Run: headless pygame with SDL's dummy video driver; simulated clock (each Clock.tick advances the game by its frame time, no real sleeping); random seed 0; keys injected as events and as key.get_pressed() state; no mouse input.
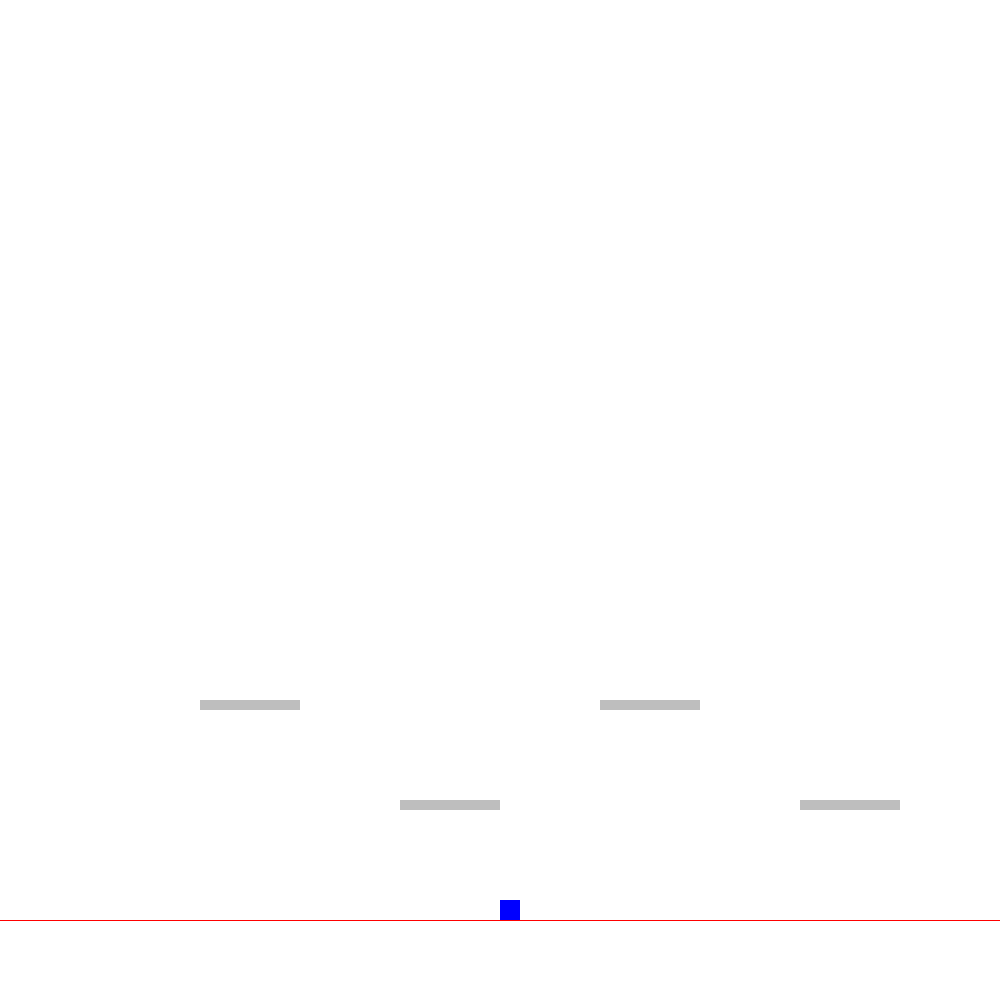
Frame 1 of 4 · flips 1–60 · no input
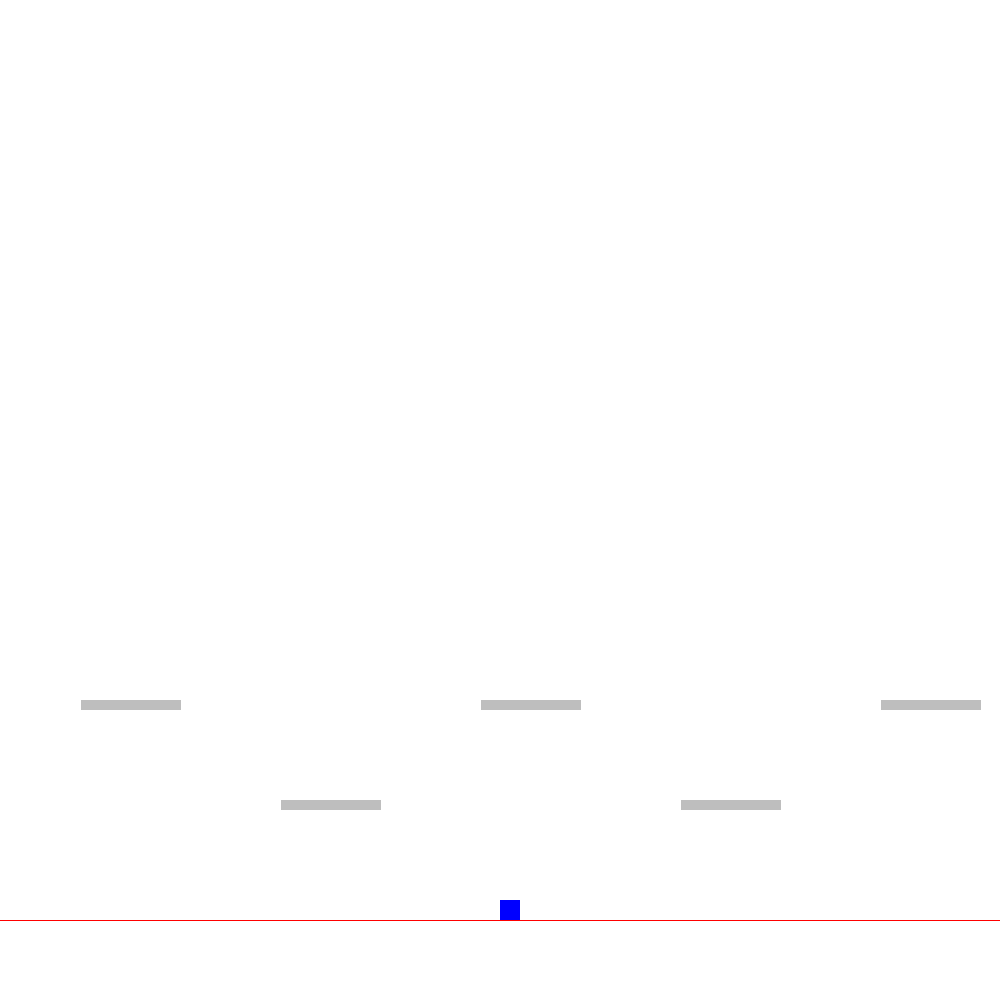
Frame 2 of 4 · flips 61–180 · tapped SPACE, RETURN · held RIGHT (→), D
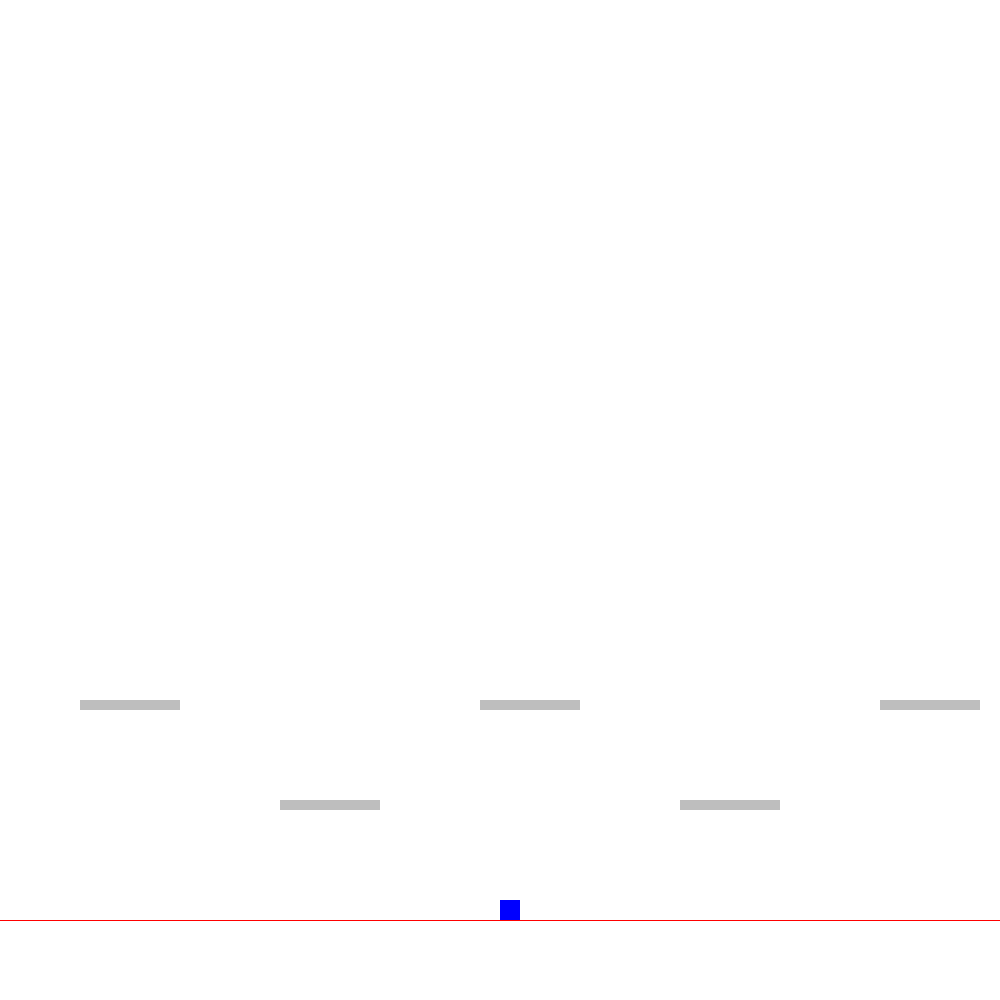
Frame 3 of 4 · flips 181–300 · held DOWN (↓), S
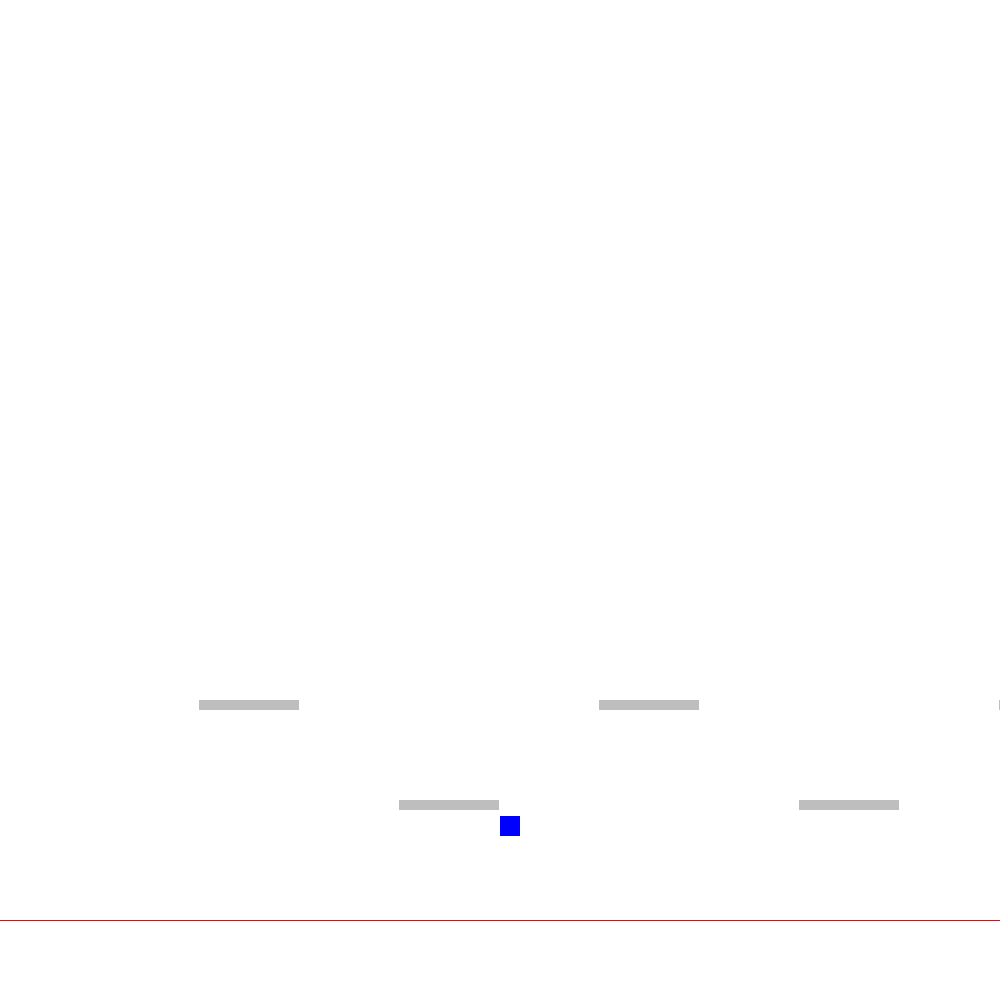
Frame 4 of 4 · flips 301–420 · held LEFT (←), A, UP (↑), W

The pygame program that drew these frames:

import random
import math
import pygame

screenSize = [1500, 1000]
pygame.init()
screen = pygame.display.set_mode((screenSize[0] - 500, screenSize[1]))
ground = screenSize[1] - 100

class Player:
    def __init__(self):
        self.x = (screenSize[0] - 500) / 2
        self.y = ground
        self.w = 20
        self.h = 20
        self.yv = 0
        self.startY = 0
        self.g = 0.005
        self.jumping = False
        self.onPlatform = False

    def draw(self):
        pygame.draw.rect(screen, "blue", (self.x, self.y, self.w, self.h))
        pygame.draw.line(
            screen, "red", (0, ground + self.h), (screenSize[0], ground + self.h))
        pygame.draw.line(
            screen, "red", (screenSize[0]-500/2, 0), (screenSize[0]-500/2, screenSize[1]))
    def move(self):
        keys = pygame.key.get_pressed()
        if (keys[pygame.K_a]):
            if (((background.x >= 400) and (self.x <= 500)) or ((background.x <= -2600) and (self.x >= 500))):
                self.x -= 1
            else:
                background.x += 1
                self.x = 500
        elif (keys[pygame.K_d]):
            if ((background.x >= 400) and (self.x <= 500)) or ((background.x <= -2600) and (self.x >= 500)):
                self.x += 1
            else:
                background.x -= 1
                self.x = 500
        if (keys[pygame.K_w]):
            if (not self.jumping):
                self.startY = self.y
                self.yv = -1
                self.jumping = True
        if (not self.onPlatform and self.y < ground):
            self.jumping = True

        if (self.jumping):
            self.jump()

    def jump(self):
        self.yv += self.g
        self.y += self.yv
        if (self.y >= ground):
            self.y = ground
            self.jumping = False
            self.yv = 0
        elif (self.onPlatform):
            self.jumping = False
            self.yv = 0


class Background:
    def __init__(self):
        self.x = 0
        self.y = 0
        # self.w = screenSize[0]
        # self.h = screenSize[1]
        self.platforms = []

    def createPlatforms(self):
        platX = 0
        for n in range(15):
            platX += 200
            if n % 2 == 0:
                platY = screenSize[1] - 300
            else:
                platY = screenSize[1] - 200
            self.platforms.append(Platform(platX, platY, 100, 10))

    def draw(self):
        player.onPlatform = False
        for platform in self.platforms:
            platform.draw()
            platform.collisionCheck()
        player.draw()


class Platform:
    def __init__(self, x, y, w, h):
        self.x = x
        self.y = y
        self.w = w
        self.h = h
        self.color = "grey"

    def draw(self):
        pygame.draw.rect(screen, self.color, (self.x +
                         background.x, self.y, self.w, self.h))

    def collisionCheck(self):
        if (player.x + player.w - background.x >= self.x and player.x - background.x <= self.x + self.w):
            if (player.y + player.h >= self.y and player.y <= self.y + self.h):
                player.y = self.y - player.h
                player.jumping = False
                player.yv = 0
                player.onPlatform = True


background = Background()
player = Player()


def loop():
    running = True
    background.createPlatforms()
    while running:
        screen.fill("white")
        background.draw()
        player.move()
        pygame.display.flip()
        for event in pygame.event.get():
            if event.type == pygame.QUIT:
                pygame.quit()


loop()
